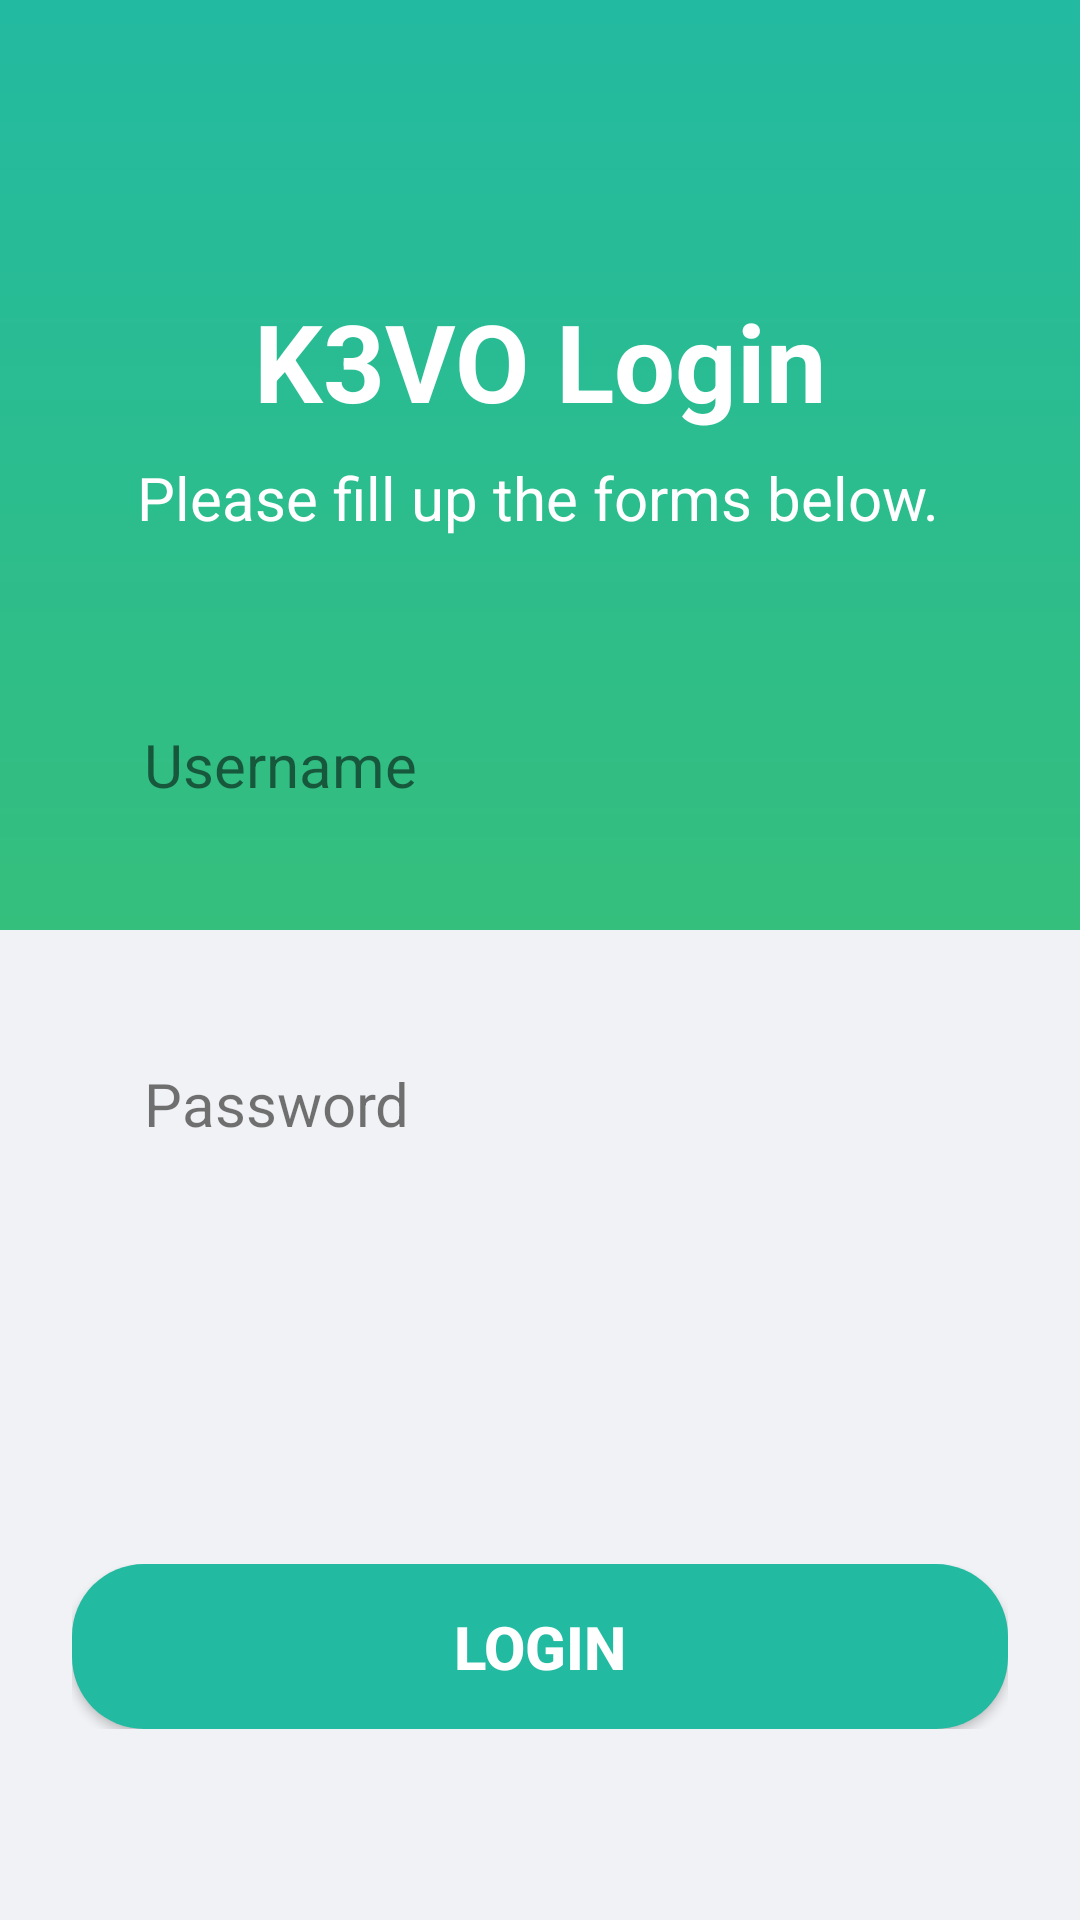

Layout XML and referenced resources for this Android screen:
<!-- AndroidManifest.xml: application theme Theme.K3VO -->
<!-- res/layout/login_screen.xml -->
<?xml version="1.0" encoding="utf-8"?>
<androidx.constraintlayout.widget.ConstraintLayout xmlns:android="http://schemas.android.com/apk/res/android"
    xmlns:app="http://schemas.android.com/apk/res-auto"
    xmlns:tools="http://schemas.android.com/tools"
    android:layout_width="match_parent"
    android:layout_height="match_parent"
    android:background="#F1F2F5"
    tools:context=".LoginActivity">

    <View
        android:id="@+id/view"
        android:layout_width="match_parent"
        android:layout_height="310dp"
        android:background="@drawable/bg_primary"
        app:layout_constraintEnd_toEndOf="parent"
        app:layout_constraintStart_toStartOf="parent"
        app:layout_constraintTop_toTopOf="parent" />

    <TextView
        android:id="@+id/login_title"
        android:layout_width="wrap_content"
        android:layout_height="wrap_content"
        android:layout_marginStart="8dp"
        android:layout_marginTop="96dp"
        android:layout_marginEnd="8dp"
        android:text="K3VO Login"
        android:textAlignment="center"
        android:textColor="@color/white"
        android:textSize="36sp"
        android:textStyle="bold"
        app:layout_constraintEnd_toEndOf="parent"
        app:layout_constraintStart_toStartOf="parent"
        app:layout_constraintTop_toTopOf="parent" />

    <TextView
        android:id="@+id/login_subtitle"
        android:layout_width="wrap_content"
        android:layout_height="wrap_content"
        android:layout_marginStart="8dp"
        android:layout_marginTop="8dp"
        android:layout_marginEnd="8dp"
        android:text="Please fill up the forms below."
        android:textAlignment="center"
        android:textColor="@color/white"
        android:textSize="20sp"
        app:layout_constraintEnd_toEndOf="parent"
        app:layout_constraintHorizontal_bias="0.495"
        app:layout_constraintStart_toStartOf="parent"
        app:layout_constraintTop_toBottomOf="@+id/login_title" />

    <LinearLayout
        android:id="@+id/form_container"
        android:layout_width="match_parent"
        android:layout_height="wrap_content"
        android:layout_marginStart="24dp"
        android:layout_marginTop="32dp"
        android:layout_marginEnd="24dp"
        android:background="@drawable/bg_layout_white"
        android:orientation="vertical"
        android:paddingTop="30dp"
        android:paddingBottom="30dp"
        app:layout_constraintEnd_toEndOf="parent"
        app:layout_constraintStart_toStartOf="parent"
        app:layout_constraintTop_toBottomOf="@+id/login_subtitle">

        <LinearLayout
            android:layout_width="match_parent"
            android:layout_height="wrap_content"
            android:layout_marginLeft="24dp"
            android:layout_marginRight="24dp"
            android:layout_marginBottom="24dp"
            android:orientation="vertical">

            <TextView
                android:layout_width="wrap_content"
                android:layout_height="wrap_content"
                android:layout_marginBottom="12dp"
                android:text="Username"
                android:textSize="20sp" />

            <EditText
                android:id="@+id/username_input"
                android:layout_width="match_parent"
                android:layout_height="50dp"
                android:background="@drawable/bg_input"
                android:inputType="textEmailAddress"
                android:lines="1"
                android:paddingLeft="12dp" />


        </LinearLayout>

        <LinearLayout
            android:layout_width="match_parent"
            android:layout_height="wrap_content"
            android:layout_marginLeft="24dp"
            android:layout_marginRight="24dp"
            android:layout_marginBottom="24dp"
            android:orientation="vertical">

            <TextView
                android:layout_width="wrap_content"
                android:layout_height="wrap_content"
                android:layout_marginBottom="12dp"
                android:text="Password"
                android:textSize="20sp" />

            <EditText
                android:id="@+id/password_input"
                android:layout_width="match_parent"
                android:layout_height="50dp"
                android:background="@drawable/bg_input"
                android:inputType="textPassword"
                android:lines="1"
                android:paddingLeft="12dp" />


        </LinearLayout>

    </LinearLayout>

    <LinearLayout
        android:layout_width="match_parent"
        android:layout_height="wrap_content"
        android:layout_marginStart="24dp"
        android:layout_marginTop="24dp"
        android:layout_marginEnd="24dp"
        android:orientation="horizontal"
        android:weightSum="4"
        app:layout_constraintEnd_toEndOf="parent"
        app:layout_constraintStart_toStartOf="parent"
        app:layout_constraintTop_toBottomOf="@id/form_container">

        <Button
            android:id="@+id/login_button"
            android:layout_width="match_parent"
            android:layout_height="55dp"
            android:background="@drawable/bg_btn_primary"
            android:text="LOGIN"
            android:textColor="@color/white"
            android:textSize="20sp"
            android:textStyle="bold" />

    </LinearLayout>

</androidx.constraintlayout.widget.ConstraintLayout>
<!-- resources referenced by this layout -->
<resources>
  <color name="white">#FFFFFFFF</color>
  <!-- drawable bg_btn_primary (drawable) -->
  <?xml version="1.0" encoding="utf-8"?>
  <shape xmlns:android="http://schemas.android.com/apk/res/android">
  
      <solid
          android:color="@color/teal_alter"
          />
  
      <corners
          android:radius="24dp"
          />
  
  </shape>
  <!-- drawable bg_primary (drawable) -->
  <?xml version="1.0" encoding="utf-8"?>
  <shape xmlns:android="http://schemas.android.com/apk/res/android">
  
      <gradient
          android:startColor="#22BAA1"
          android:endColor="#35BF7D"
          android:angle="-90" />
  
  </shape>
  <style name="Theme.K3VO" parent="Theme.MaterialComponents.DayNight.DarkActionBar">
          
          <item name="colorPrimary">@color/teal_alter</item>
          <item name="colorPrimaryVariant">@color/teal_alter</item>
          <item name="colorOnPrimary">@color/white</item>
          
          <item name="colorSecondary">@color/teal_alter</item>
          <item name="colorSecondaryVariant">@color/white</item>
          <item name="colorOnSecondary">@color/black</item>
          
          <item name="android:statusBarColor" tools:targetApi="l">?attr/colorPrimaryVariant</item>
          
      </style>
  <color name="teal_alter">#22BAA1</color>
  <color name="black">#FF000000</color>
</resources>
